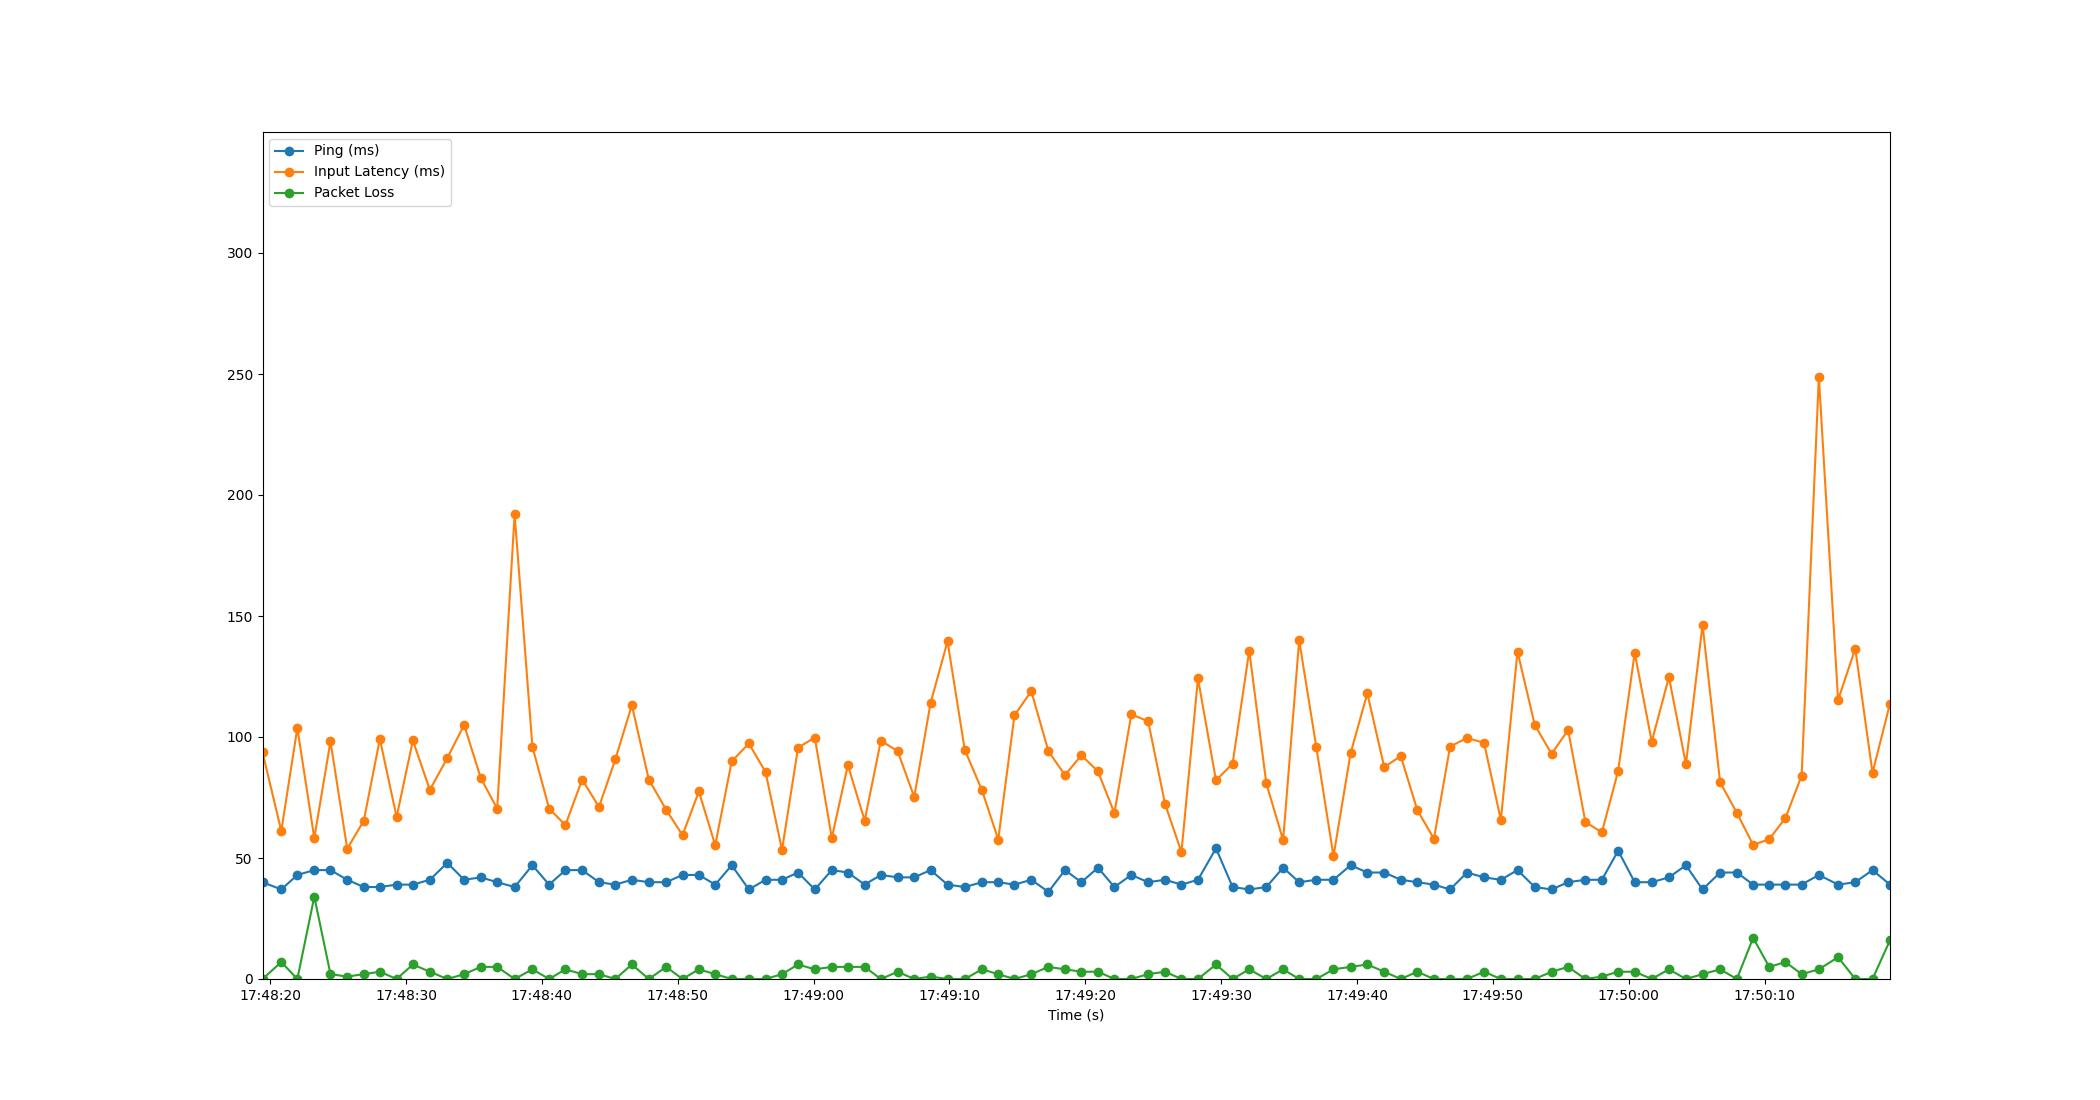

Data behind this chart, as committed beside it:
Time, Timestamp, Ping, Packet Loss, Input Latency
3.0994415283203125e-06, 2023-07-18 17:48:19.440669, 40, 0, 93.73
1.384, 2023-07-18 17:48:20.824227, 37, 7, 61.14
2.565, 2023-07-18 17:48:22.005394, 43, 0, 103.7
3.813, 2023-07-18 17:48:23.253195, 45, 34, 58.23
5.004, 2023-07-18 17:48:24.445039, 45, 2, 98.22
6.235, 2023-07-18 17:48:25.675912, 41, 1, 53.8
7.455, 2023-07-18 17:48:26.895850, 38, 2, 65.45
8.639, 2023-07-18 17:48:28.079303, 38, 3, 99.16
9.871, 2023-07-18 17:48:29.312026, 39, 0, 66.94
11.07, 2023-07-18 17:48:30.508227, 39, 6, 98.59
12.32, 2023-07-18 17:48:31.757504, 41, 3, 78.16
13.6, 2023-07-18 17:48:33.044222, 48, 0, 91.3
14.84, 2023-07-18 17:48:34.279578, 41, 2, 105
16.07, 2023-07-18 17:48:35.510135, 42, 5, 83.01
17.27, 2023-07-18 17:48:36.715473, 40, 5, 70.4
18.56, 2023-07-18 17:48:37.998727, 38, 0, 192
19.87, 2023-07-18 17:48:39.307606, 47, 4, 96.01
21.1, 2023-07-18 17:48:40.537516, 39, 0, 70.41
22.3, 2023-07-18 17:48:41.736220, 45, 4, 63.62
23.53, 2023-07-18 17:48:42.972182, 45, 2, 82.43
24.77, 2023-07-18 17:48:44.208203, 40, 2, 71.07
25.97, 2023-07-18 17:48:45.408196, 39, 0, 90.7
27.19, 2023-07-18 17:48:46.627319, 41, 6, 113.1
28.44, 2023-07-18 17:48:47.876190, 40, 0, 82.41
29.72, 2023-07-18 17:48:49.157758, 40, 5, 69.9
30.92, 2023-07-18 17:48:50.356934, 43, 0, 59.42
32.12, 2023-07-18 17:48:51.561519, 43, 4, 77.52
33.32, 2023-07-18 17:48:52.764137, 39, 2, 55.29
34.54, 2023-07-18 17:48:53.978159, 47, 0, 89.95
35.8, 2023-07-18 17:48:55.240202, 37, 0, 97.32
37.03, 2023-07-18 17:48:56.466456, 41, 0, 85.54
38.24, 2023-07-18 17:48:57.680183, 41, 2, 53.34
39.42, 2023-07-18 17:48:58.861267, 44, 6, 95.58
40.65, 2023-07-18 17:49:00.092310, 37, 4, 99.79
41.9, 2023-07-18 17:49:01.345564, 45, 5, 58.3
43.09, 2023-07-18 17:49:02.529698, 44, 5, 88.34
44.32, 2023-07-18 17:49:03.764238, 39, 5, 65.46
45.51, 2023-07-18 17:49:04.954843, 43, 0, 98.44
46.75, 2023-07-18 17:49:06.190521, 42, 3, 94.22
47.97, 2023-07-18 17:49:07.411941, 42, 0, 75.18
49.18, 2023-07-18 17:49:08.616250, 45, 1, 114.1
50.42, 2023-07-18 17:49:09.863083, 39, 0, 139.5
51.69, 2023-07-18 17:49:11.132496, 38, 0, 94.69
52.96, 2023-07-18 17:49:12.398125, 40, 4, 78.02
54.16, 2023-07-18 17:49:13.596204, 40, 2, 57.63
55.35, 2023-07-18 17:49:14.791168, 39, 0, 109
56.59, 2023-07-18 17:49:16.028232, 41, 2, 119
57.85, 2023-07-18 17:49:17.288160, 36, 5, 94.16
59.07, 2023-07-18 17:49:18.506594, 45, 4, 84.24
60.28, 2023-07-18 17:49:19.717819, 40, 3, 92.48
61.5, 2023-07-18 17:49:20.936051, 46, 3, 85.77
62.71, 2023-07-18 17:49:22.148181, 38, 0, 68.53
63.95, 2023-07-18 17:49:23.391093, 43, 0, 109.4
65.19, 2023-07-18 17:49:24.631107, 40, 2, 106.5
66.43, 2023-07-18 17:49:25.875413, 41, 3, 72.35
67.64, 2023-07-18 17:49:27.081030, 39, 0, 52.41
68.86, 2023-07-18 17:49:28.298006, 41, 0, 124.2
70.18, 2023-07-18 17:49:29.625106, 54, 6, 82.03
71.41, 2023-07-18 17:49:30.848190, 38, 0, 89.03
72.63, 2023-07-18 17:49:32.072224, 37, 4, 135.7
... 38 more rows
